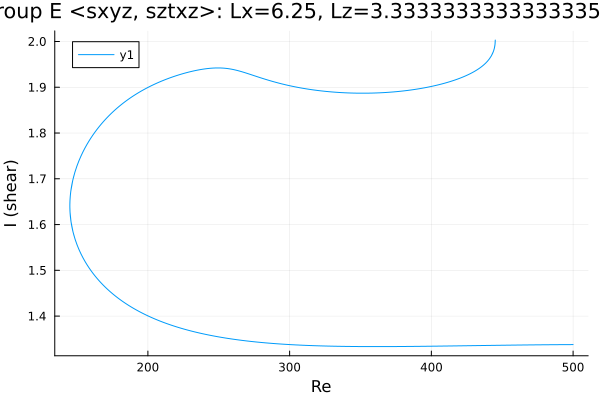

Data behind this chart, as committed beside it:
Re, shear
500.0, 1.338
499.5, 1.338
498.1, 1.338
496.7, 1.338
495.3, 1.338
493.9, 1.338
492.5, 1.338
491.1, 1.338
489.9, 1.338
488.5, 1.338
487.1, 1.338
485.6, 1.337
484.2, 1.337
482.8, 1.337
481.4, 1.337
481.3, 1.337
479.9, 1.337
478.5, 1.337
477.1, 1.337
475.7, 1.337
474.3, 1.337
472.8, 1.337
471.4, 1.337
470, 1.337
468.6, 1.337
467.2, 1.337
465.8, 1.337
465.3, 1.337
463.9, 1.337
462.5, 1.337
461.1, 1.337
459.7, 1.337
458.3, 1.337
456.9, 1.337
455.4, 1.337
454, 1.336
452.6, 1.336
451.2, 1.336
449.8, 1.336
448.4, 1.336
447, 1.336
445.5, 1.336
444.1, 1.336
442.7, 1.336
441.3, 1.336
439.9, 1.336
438.5, 1.336
437.1, 1.336
435.6, 1.336
434.5, 1.336
433.1, 1.336
431.7, 1.336
430.3, 1.335
428.9, 1.335
427.5, 1.335
426, 1.335
424.6, 1.335
423.2, 1.335
421.8, 1.335
420.4, 1.335
... 1,039 more rows
